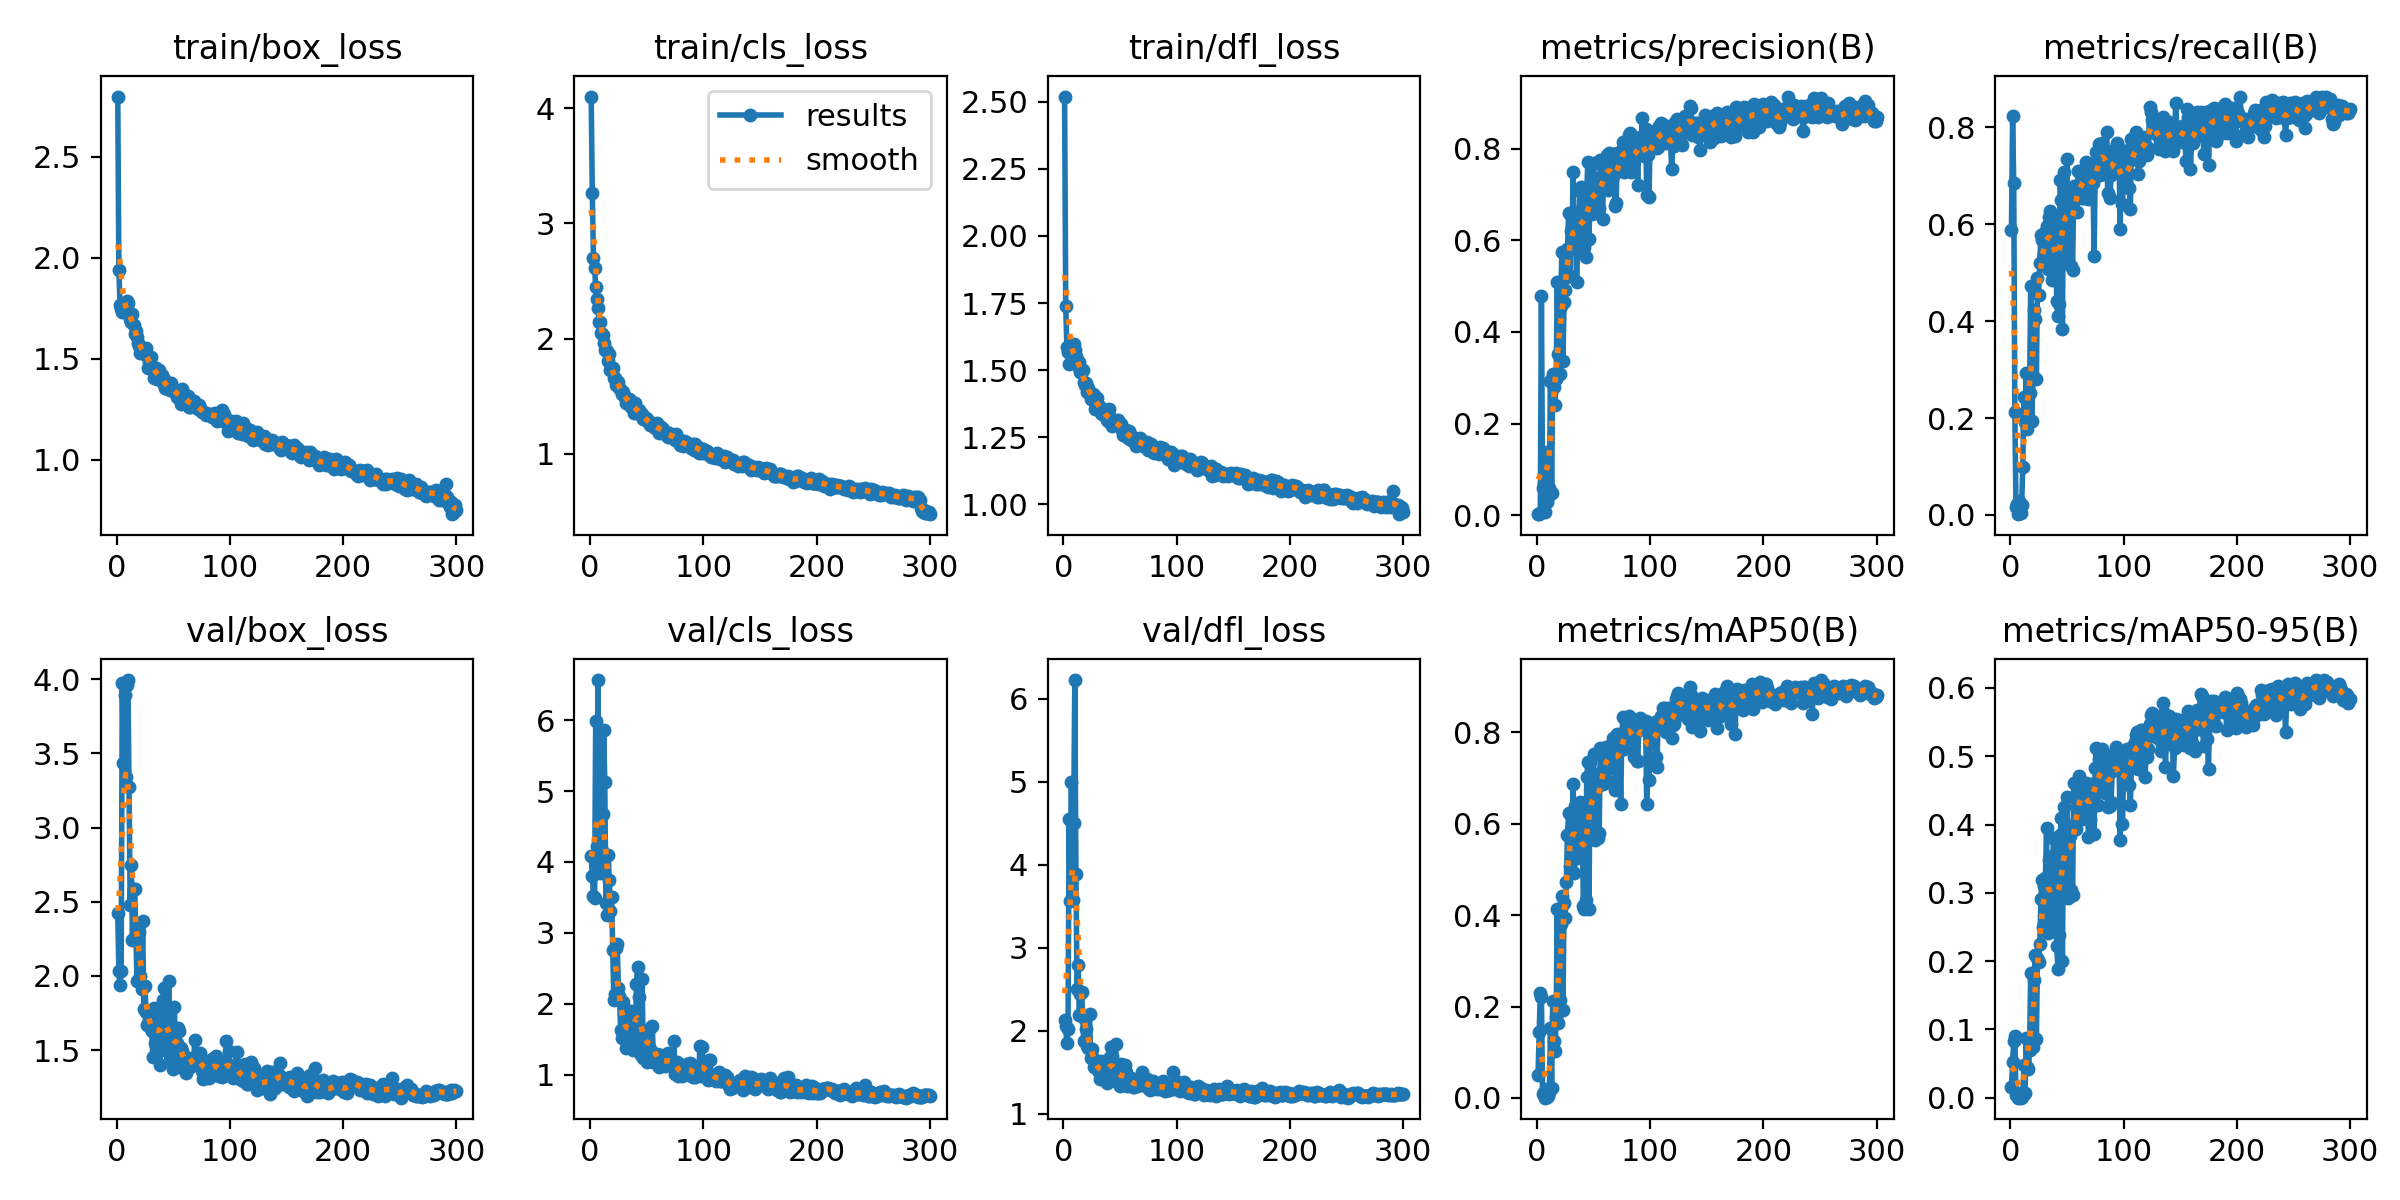

Source data for this figure (header and first rows):
epoch, time, train/box_loss, train/cls_loss, train/dfl_loss, metrics/precision(B), metrics/recall(B), metrics/mAP50(B), metrics/mAP50-95(B), val/box_loss, val/cls_loss, val/dfl_loss, lr/pg0, lr/pg1, lr/pg2
1, 19.01, 2.797, 4.101, 2.52, 0.00264, 0.5879, 0.04985, 0.01625, 2.423, 4.087, 2.137, 0.00022, 0.00022, 0.00022
2, 34.55, 1.939, 3.259, 1.741, 0.0037, 0.8227, 0.1443, 0.05176, 2.031, 3.807, 2.064, 0.0004585, 0.0004585, 0.0004585
3, 49.5, 1.768, 2.701, 1.586, 0.00518, 0.6858, 0.2298, 0.08382, 1.937, 3.521, 1.855, 0.0006954, 0.0006954, 0.0006954
4, 64.57, 1.744, 2.613, 1.568, 0.4783, 0.2131, 0.2218, 0.09102, 2.032, 3.49, 2.028, 0.0009307, 0.0009307, 0.0009307
5, 79.8, 1.732, 2.451, 1.523, 0.05944, 0.01555, 0.00794, 0.00447, 3.973, 5.986, 4.548, 0.001164, 0.001164, 0.001164
6, 94.74, 1.75, 2.342, 1.562, 0.06897, 0.02333, 0.0127, 0.00611, 3.434, 4.228, 3.568, 0.001397, 0.001397, 0.001397
7, 109.7, 1.738, 2.262, 1.564, 0.00731, 0.00156, 0.00057, 0.0002, 3.897, 6.566, 4.999, 0.001627, 0.001627, 0.001627
8, 125.5, 1.738, 2.143, 1.557, 0.139, 0.02955, 0.01885, 0.00752, 3.343, 3.951, 3.579, 0.001856, 0.001856, 0.001856
9, 140, 1.783, 2.143, 1.597, 0.02961, 0.00467, 0.00142, 0.00041, 3.965, 3.849, 4.505, 0.001947, 0.001947, 0.001947
10, 155.1, 1.778, 2.047, 1.575, 0.0392, 0.02022, 0.00379, 0.00106, 3.995, 4.202, 6.225, 0.001941, 0.001941, 0.001941
11, 169.9, 1.727, 2.027, 1.551, 0.06013, 0.09953, 0.01375, 0.00439, 3.271, 4.671, 3.894, 0.001934, 0.001934, 0.001934
12, 185.4, 1.695, 1.965, 1.537, 0.2925, 0.2426, 0.1532, 0.04874, 2.475, 5.865, 2.5, 0.001927, 0.001927, 0.001927
13, 200.3, 1.68, 1.905, 1.516, 0.0482, 0.1913, 0.02068, 0.00708, 2.749, 5.124, 2.79, 0.001921, 0.001921, 0.001921
14, 214.9, 1.721, 1.902, 1.53, 0.3089, 0.2939, 0.2119, 0.08703, 2.243, 3.414, 2.187, 0.001914, 0.001914, 0.001914
15, 230.2, 1.664, 1.89, 1.492, 0.2809, 0.1773, 0.1248, 0.04545, 2.588, 3.254, 2.447, 0.001908, 0.001908, 0.001908
16, 244.7, 1.622, 1.807, 1.495, 0.2411, 0.1947, 0.1028, 0.04215, 2.583, 4.099, 2.468, 0.001901, 0.001901, 0.001901
17, 259.5, 1.636, 1.863, 1.499, 0.2982, 0.2519, 0.1773, 0.07052, 2.285, 3.748, 2.167, 0.001894, 0.001894, 0.001894
18, 274.4, 1.609, 1.73, 1.457, 0.5087, 0.4734, 0.4136, 0.1829, 1.967, 3.31, 1.875, 0.001888, 0.001888, 0.001888
19, 289.8, 1.578, 1.744, 1.444, 0.352, 0.1944, 0.1637, 0.07826, 2.237, 3.511, 2.142, 0.001881, 0.001881, 0.001881
20, 304.8, 1.562, 1.744, 1.45, 0.3078, 0.2877, 0.2143, 0.07444, 2.299, 2.752, 2.018, 0.001875, 0.001875, 0.001875
21, 319.6, 1.531, 1.657, 1.418, 0.4558, 0.423, 0.3806, 0.1732, 1.998, 2.054, 1.819, 0.001868, 0.001868, 0.001868
22, 334.4, 1.548, 1.657, 1.434, 0.5737, 0.404, 0.4409, 0.2088, 1.908, 2.141, 1.798, 0.001861, 0.001861, 0.001861
23, 349.9, 1.54, 1.593, 1.413, 0.3375, 0.2799, 0.1917, 0.08646, 2.371, 2.785, 2.204, 0.001855, 0.001855, 0.001855
24, 365, 1.528, 1.625, 1.393, 0.4645, 0.4899, 0.4268, 0.2047, 1.777, 2.842, 1.677, 0.001848, 0.001848, 0.001848
25, 380.3, 1.525, 1.621, 1.408, 0.491, 0.453, 0.3927, 0.1983, 1.932, 2.228, 1.787, 0.001842, 0.001842, 0.001842
26, 395.2, 1.553, 1.573, 1.412, 0.5192, 0.521, 0.473, 0.2256, 1.759, 2.104, 1.679, 0.001835, 0.001835, 0.001835
27, 410.6, 1.515, 1.555, 1.405, 0.5813, 0.577, 0.5765, 0.2903, 1.667, 1.633, 1.565, 0.001828, 0.001828, 0.001828
28, 425.4, 1.452, 1.515, 1.355, 0.6595, 0.5676, 0.6226, 0.3196, 1.683, 1.523, 1.577, 0.001822, 0.001822, 0.001822
29, 440.5, 1.483, 1.539, 1.385, 0.5218, 0.5257, 0.5068, 0.2494, 1.727, 2.03, 1.603, 0.001815, 0.001815, 0.001815
30, 455.7, 1.507, 1.502, 1.396, 0.6211, 0.535, 0.5858, 0.3094, 1.639, 1.616, 1.541, 0.001809, 0.001809, 0.001809
31, 470.4, 1.463, 1.494, 1.364, 0.5988, 0.5849, 0.5926, 0.3224, 1.628, 1.617, 1.506, 0.001802, 0.001802, 0.001802
32, 485.3, 1.453, 1.444, 1.361, 0.7499, 0.5968, 0.6875, 0.3943, 1.454, 1.378, 1.419, 0.001795, 0.001795, 0.001795
33, 500.5, 1.403, 1.462, 1.34, 0.6109, 0.5085, 0.4912, 0.2411, 1.784, 1.852, 1.638, 0.001789, 0.001789, 0.001789
34, 515.6, 1.433, 1.472, 1.338, 0.6392, 0.6159, 0.6382, 0.3475, 1.545, 1.471, 1.516, 0.001782, 0.001782, 0.001782
35, 530.5, 1.456, 1.47, 1.353, 0.5088, 0.6283, 0.5241, 0.2663, 1.654, 1.732, 1.544, 0.001776, 0.001776, 0.001776
36, 545.6, 1.398, 1.403, 1.343, 0.5786, 0.591, 0.5275, 0.2542, 1.76, 1.898, 1.621, 0.001769, 0.001769, 0.001769
37, 560.5, 1.445, 1.432, 1.335, 0.6091, 0.4852, 0.5586, 0.276, 1.713, 1.729, 1.533, 0.001762, 0.001762, 0.001762
38, 575.8, 1.419, 1.394, 1.315, 0.7073, 0.6163, 0.6475, 0.3797, 1.402, 1.346, 1.369, 0.001756, 0.001756, 0.001756
39, 590.8, 1.399, 1.354, 1.311, 0.7158, 0.5759, 0.6253, 0.3549, 1.555, 1.456, 1.466, 0.001749, 0.001749, 0.001749
40, 606.1, 1.417, 1.44, 1.356, 0.6675, 0.6058, 0.6447, 0.3783, 1.508, 1.41, 1.459, 0.001743, 0.001743, 0.001743
41, 620.9, 1.381, 1.385, 1.318, 0.5797, 0.4417, 0.4195, 0.2218, 1.839, 2.282, 1.684, 0.001736, 0.001736, 0.001736
42, 635.9, 1.397, 1.381, 1.323, 0.5854, 0.4106, 0.4134, 0.1888, 1.919, 2.52, 1.804, 0.001729, 0.001729, 0.001729
43, 650.7, 1.355, 1.376, 1.292, 0.5638, 0.4355, 0.434, 0.2384, 1.771, 2.092, 1.7, 0.001723, 0.001723, 0.001723
44, 666, 1.381, 1.348, 1.31, 0.7074, 0.6905, 0.7019, 0.3843, 1.532, 1.316, 1.442, 0.001716, 0.001716, 0.001716
45, 681.2, 1.351, 1.338, 1.297, 0.7697, 0.6496, 0.736, 0.4091, 1.487, 1.274, 1.414, 0.00171, 0.00171, 0.00171
46, 695.5, 1.351, 1.343, 1.3, 0.6029, 0.3841, 0.4144, 0.2007, 1.964, 2.353, 1.847, 0.001703, 0.001703, 0.001703
47, 710.5, 1.343, 1.302, 1.301, 0.7161, 0.7076, 0.7347, 0.4261, 1.433, 1.23, 1.379, 0.001696, 0.001696, 0.001696
48, 725.8, 1.38, 1.318, 1.315, 0.6847, 0.645, 0.6853, 0.3837, 1.511, 1.311, 1.421, 0.00169, 0.00169, 0.00169
49, 740.6, 1.356, 1.313, 1.298, 0.6561, 0.633, 0.6517, 0.3568, 1.547, 1.567, 1.472, 0.001683, 0.001683, 0.001683
50, 755.6, 1.339, 1.302, 1.291, 0.7691, 0.7355, 0.7529, 0.441, 1.371, 1.177, 1.336, 0.001677, 0.001677, 0.001677
51, 770.9, 1.342, 1.279, 1.297, 0.6636, 0.521, 0.564, 0.2929, 1.793, 1.631, 1.602, 0.00167, 0.00167, 0.00167
52, 785.6, 1.346, 1.273, 1.276, 0.7353, 0.633, 0.6984, 0.396, 1.478, 1.321, 1.383, 0.001663, 0.001663, 0.001663
53, 801, 1.311, 1.252, 1.258, 0.6762, 0.6532, 0.68, 0.3826, 1.548, 1.367, 1.422, 0.001657, 0.001657, 0.001657
54, 816.1, 1.321, 1.257, 1.267, 0.7038, 0.5137, 0.5695, 0.3047, 1.65, 1.665, 1.591, 0.00165, 0.00165, 0.00165
55, 830.5, 1.335, 1.265, 1.276, 0.6706, 0.5054, 0.5796, 0.2962, 1.631, 1.684, 1.507, 0.001644, 0.001644, 0.001644
56, 844.9, 1.31, 1.244, 1.263, 0.7758, 0.6781, 0.7666, 0.4603, 1.387, 1.179, 1.337, 0.001637, 0.001637, 0.001637
57, 859.7, 1.275, 1.222, 1.245, 0.7227, 0.6718, 0.7136, 0.3995, 1.513, 1.294, 1.422, 0.00163, 0.00163, 0.00163
58, 874.4, 1.349, 1.261, 1.272, 0.6462, 0.6796, 0.6866, 0.3937, 1.496, 1.274, 1.413, 0.001624, 0.001624, 0.001624
59, 889.4, 1.33, 1.267, 1.26, 0.7559, 0.626, 0.7014, 0.4084, 1.422, 1.286, 1.433, 0.001617, 0.001617, 0.001617
60, 903.8, 1.288, 1.21, 1.241, 0.7495, 0.7092, 0.7607, 0.4432, 1.456, 1.139, 1.428, 0.001611, 0.001611, 0.001611
... 240 more rows
